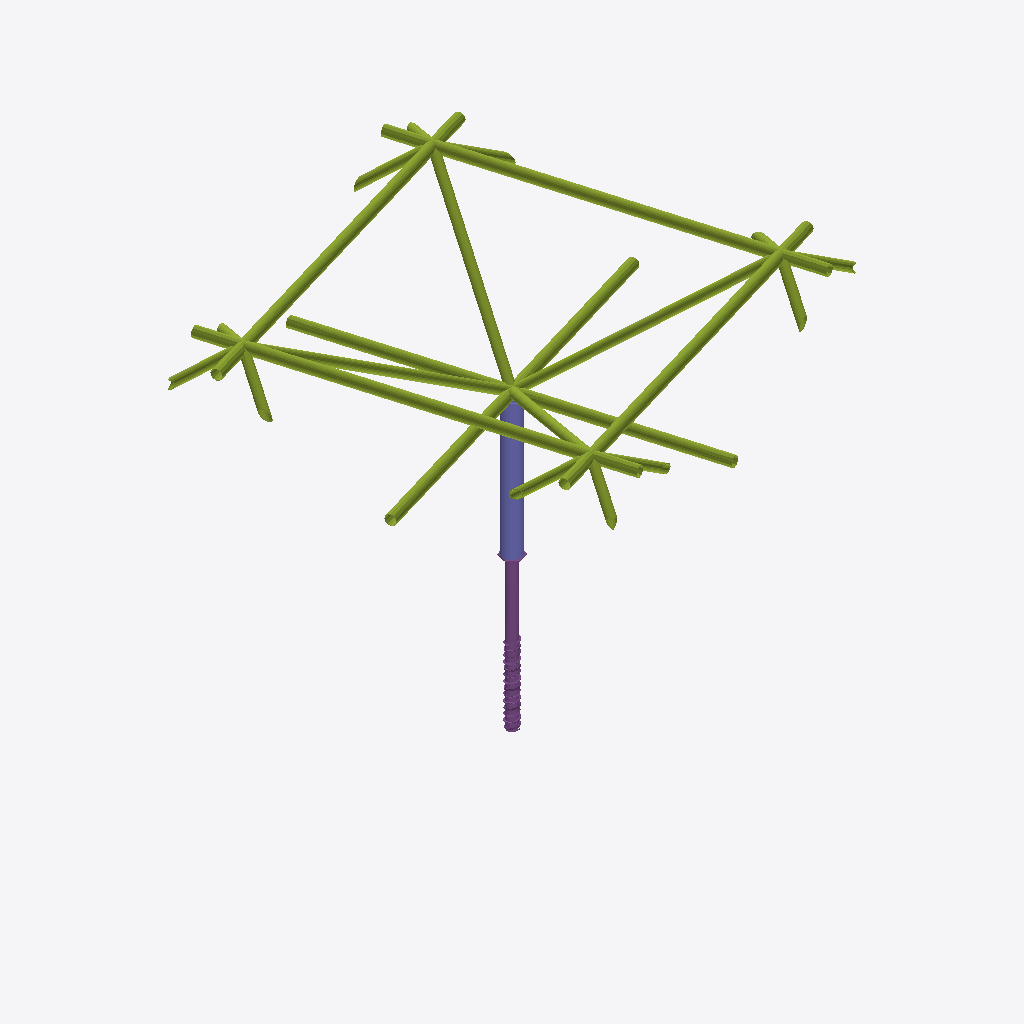
Isometric view of an IFC building model (IFC-SPF (STEP), schema IFC4, length unit metre), seen from the south-west, elements coloured by IFC class: 32 members (olive), 1 column (violet), 1 pile (purple).
Extent 4.0 m × 4.0 m × 3.3 m (x, y, z). Storeys (2): N1 at 0.00 m; N2 at 3.00 m. Elements (34): 32 IfcMember, 1 IfcColumn, 1 IfcPile.

HEADER;
FILE_DESCRIPTION(('ViewDefinition [CoordinationView_V2.0]','RevitIdentifiers [ContentGUID: 9b8bb16b-2b66-43ff-bb14-7652525bbc26, VersionGUID: a83dbfc1-28bf-4828-b0ad-4e4c55f8e8ab, NumberOfSaves: 8]'),'2;1');
FILE_NAME('ecopilote.ifc','2026-08-23T19:44:51-04:00',(),(),'ODA SDAI 25.12','Autodesk - Revit 26.4.0.32 (ENU) - 26.4.0.32','');
FILE_SCHEMA(('IFC4'));
ENDSEC;
DATA;
#18=IFCPROJECT('2RYx5hAsP3$xiKTbAjf4FM',#6,'000-000',$,$,'Nombre Proyecto','Etapa de Proyecto',(#13),#16061);
#35=IFCSITE('2RYx5hAsP3$xiKTbAjf4FK',#6,'Default',$,$,#34,$,$,.ELEMENT.,(-41,-6,-6,-284179),(-73,-13,-44,-688720),0.0,$,$);
#22=IFCBUILDING('2RYx5hAsP3$xiKTbAjf4FN',#6,'',$,$,#21,$,'',.ELEMENT.,$,$,#19);
#25=IFCBUILDINGSTOREY('1qB9bXX$LFTBzgatFa5G1A',#6,'N1',$,$,#24,$,'N1',.ELEMENT.,0.0);
#29=IFCBUILDINGSTOREY('1VBu7KR3v4i8JsStT5slQB',#6,'N2',$,$,#28,$,'N2',.ELEMENT.,2.9999999999999996);
#296=IFCMEMBER('2eFR$1ABz8AB2jJanLx2DE',#6,'Direct Shape:TRON88x3.2:1362917',$,$,#285,#295,'1362917',.BRACE.);
#545=IFCMEMBER('2eFR$1ABz8AB2jJanLx2D1',#6,'Direct Shape:TRON88x3.2:1362922',$,$,#535,#544,'1362922',.BRACE.);
#283=IFCMEMBER('2eFR$1ABz8AB2jJanLx2DF',#6,'Direct Shape:TRON88x3.2:1362916',$,$,#266,#282,'1362916',.BRACE.);
#308=IFCMEMBER('2eFR$1ABz8AB2jJanLx2DD',#6,'Direct Shape:TRON88x3.2:1362918',$,$,#298,#307,'1362918',.BRACE.);
#4187=IFCMEMBER('2eFR$1ABz8AB2jJanLx2DI',#6,'Direct Shape:TRON76x5:1362937',$,$,#4175,#4186,'1362937',.BRACE.);
#16048=IFCCOLUMN('2eFR$1ABz8AB2jJanLx2Il',#6,'Direct Shape:Ø150mm:1362948',$,$,#16035,#16047,'1362948',.COLUMN.);
#4215=IFCMEMBER('2eFR$1ABz8AB2jJanLx2DG',#6,'Direct Shape:TRON76x5:1362939',$,$,#4203,#4214,'1362939',.BRACE.);
#1759=IFCMEMBER('2eFR$1ABz8AB2jJanLx2D5',#6,'Direct Shape:TRON88x3.2:1362926',$,$,#1227,#1758,'1362926',.BRACE.);
#2791=IFCMEMBER('2eFR$1ABz8AB2jJanLx2DR',#6,'Direct Shape:TRON88x3.2:1362928',$,$,#2277,#2790,'1362928',.BRACE.);
#16032=IFCPILE('2eFR$1ABz8AB2jJanLx2If',#6,'Direct Shape:Ecopilote 88.9 x 1600 id1287625:1362946',$,$,#5593,#16031,'1362946',.NOTDEFINED.,$);
#4201=IFCMEMBER('2eFR$1ABz8AB2jJanLx2DH',#6,'Direct Shape:TRON76x5:1362938',$,$,#4189,#4200,'1362938',.BRACE.);
#1225=IFCMEMBER('2eFR$1ABz8AB2jJanLx2D6',#6,'Direct Shape:TRON88x3.2:1362925',$,$,#697,#1224,'1362925',.BRACE.);
#2275=IFCMEMBER('2eFR$1ABz8AB2jJanLx2D4',#6,'Direct Shape:TRON88x3.2:1362927',$,$,#1761,#2274,'1362927',.BRACE.);
#4173=IFCMEMBER('2eFR$1ABz8AB2jJanLx2DJ',#6,'Direct Shape:TRON76x5:1362936',$,$,#4161,#4172,'1362936',.BRACE.);
#3480=IFCMEMBER('2eFR$1ABz8AB2jJanLx2DV',#6,'Direct Shape:TRON76x5:1362932',$,$,#3256,#3479,'1362932',.BRACE.);
#3254=IFCMEMBER('2eFR$1ABz8AB2jJanLx2DO',#6,'Direct Shape:TRON76x5:1362931',$,$,#3031,#3253,'1362931',.BRACE.);
#4159=IFCMEMBER('2eFR$1ABz8AB2jJanLx2DS',#6,'Direct Shape:TRON76x5:1362935',$,$,#3936,#4158,'1362935',.BRACE.);
#4666=IFCMEMBER('2eFR$1ABz8AB2jJanLx2DM',#6,'Direct Shape:TRON76x5:1362941',$,$,#4442,#4665,'1362941',.BRACE.);
#3028=IFCMEMBER('2eFR$1ABz8AB2jJanLx2DQ',#6,'Direct Shape:TRON76x5:1362929',$,$,#2793,#3027,'1362929',.BRACE.);
#3708=IFCMEMBER('2eFR$1ABz8AB2jJanLx2DU',#6,'Direct Shape:TRON76x5:1362933',$,$,#3482,#3707,'1362933',.BRACE.);
#458=IFCMEMBER('2eFR$1ABz8AB2jJanLx2D3',#6,'Direct Shape:TRON88x3.2:1362920',$,$,#385,#457,'1362920',.BRACE.);
#264=IFCMEMBER('2eFR$1ABz8AB2jJanLx2D8',#6,'Direct Shape:TRON88x3.2:1362915',$,$,#191,#263,'1362915',.BRACE.);
#383=IFCMEMBER('2eFR$1ABz8AB2jJanLx2DC',#6,'Direct Shape:TRON88x3.2:1362919',$,$,#310,#382,'1362919',.BRACE.);
#695=IFCMEMBER('2eFR$1ABz8AB2jJanLx2D7',#6,'Direct Shape:TRON88x3.2:1362924',$,$,#622,#694,'1362924',.BRACE.);
#189=IFCMEMBER('2eFR$1ABz8AB2jJanLx2D9',#6,'Direct Shape:TRON88x3.2:1362914',$,$,#116,#188,'1362914',.BRACE.);
#113=IFCMEMBER('2eFR$1ABz8AB2jJanLx2DB',#6,'Direct Shape:TRON88x3.2:1362912',$,$,#37,#112,'1362912',.BRACE.);
#533=IFCMEMBER('2eFR$1ABz8AB2jJanLx2D2',#6,'Direct Shape:TRON88x3.2:1362921',$,$,#460,#532,'1362921',.BRACE.);
#620=IFCMEMBER('2eFR$1ABz8AB2jJanLx2D0',#6,'Direct Shape:TRON88x3.2:1362923',$,$,#547,#619,'1362923',.BRACE.);
#3934=IFCMEMBER('2eFR$1ABz8AB2jJanLx2DT',#6,'Direct Shape:TRON76x5:1362934',$,$,#3710,#3933,'1362934',.BRACE.);
#4903=IFCMEMBER('2eFR$1ABz8AB2jJanLx2DL',#6,'Direct Shape:TRON76x5:1362942',$,$,#4668,#4902,'1362942',.BRACE.);
#5354=IFCMEMBER('2eFR$1ABz8AB2jJanLx2Ih',#6,'Direct Shape:TRON76x5:1362944',$,$,#5131,#5353,'1362944',.BRACE.);
#5129=IFCMEMBER('2eFR$1ABz8AB2jJanLx2DK',#6,'Direct Shape:TRON76x5:1362943',$,$,#4905,#5128,'1362943',.BRACE.);
#4440=IFCMEMBER('2eFR$1ABz8AB2jJanLx2DN',#6,'Direct Shape:TRON76x5:1362940',$,$,#4217,#4439,'1362940',.BRACE.);
#5591=IFCMEMBER('2eFR$1ABz8AB2jJanLx2Ig',#6,'Direct Shape:TRON76x5:1362945',$,$,#5356,#5590,'1362945',.BRACE.);
ENDSEC;
